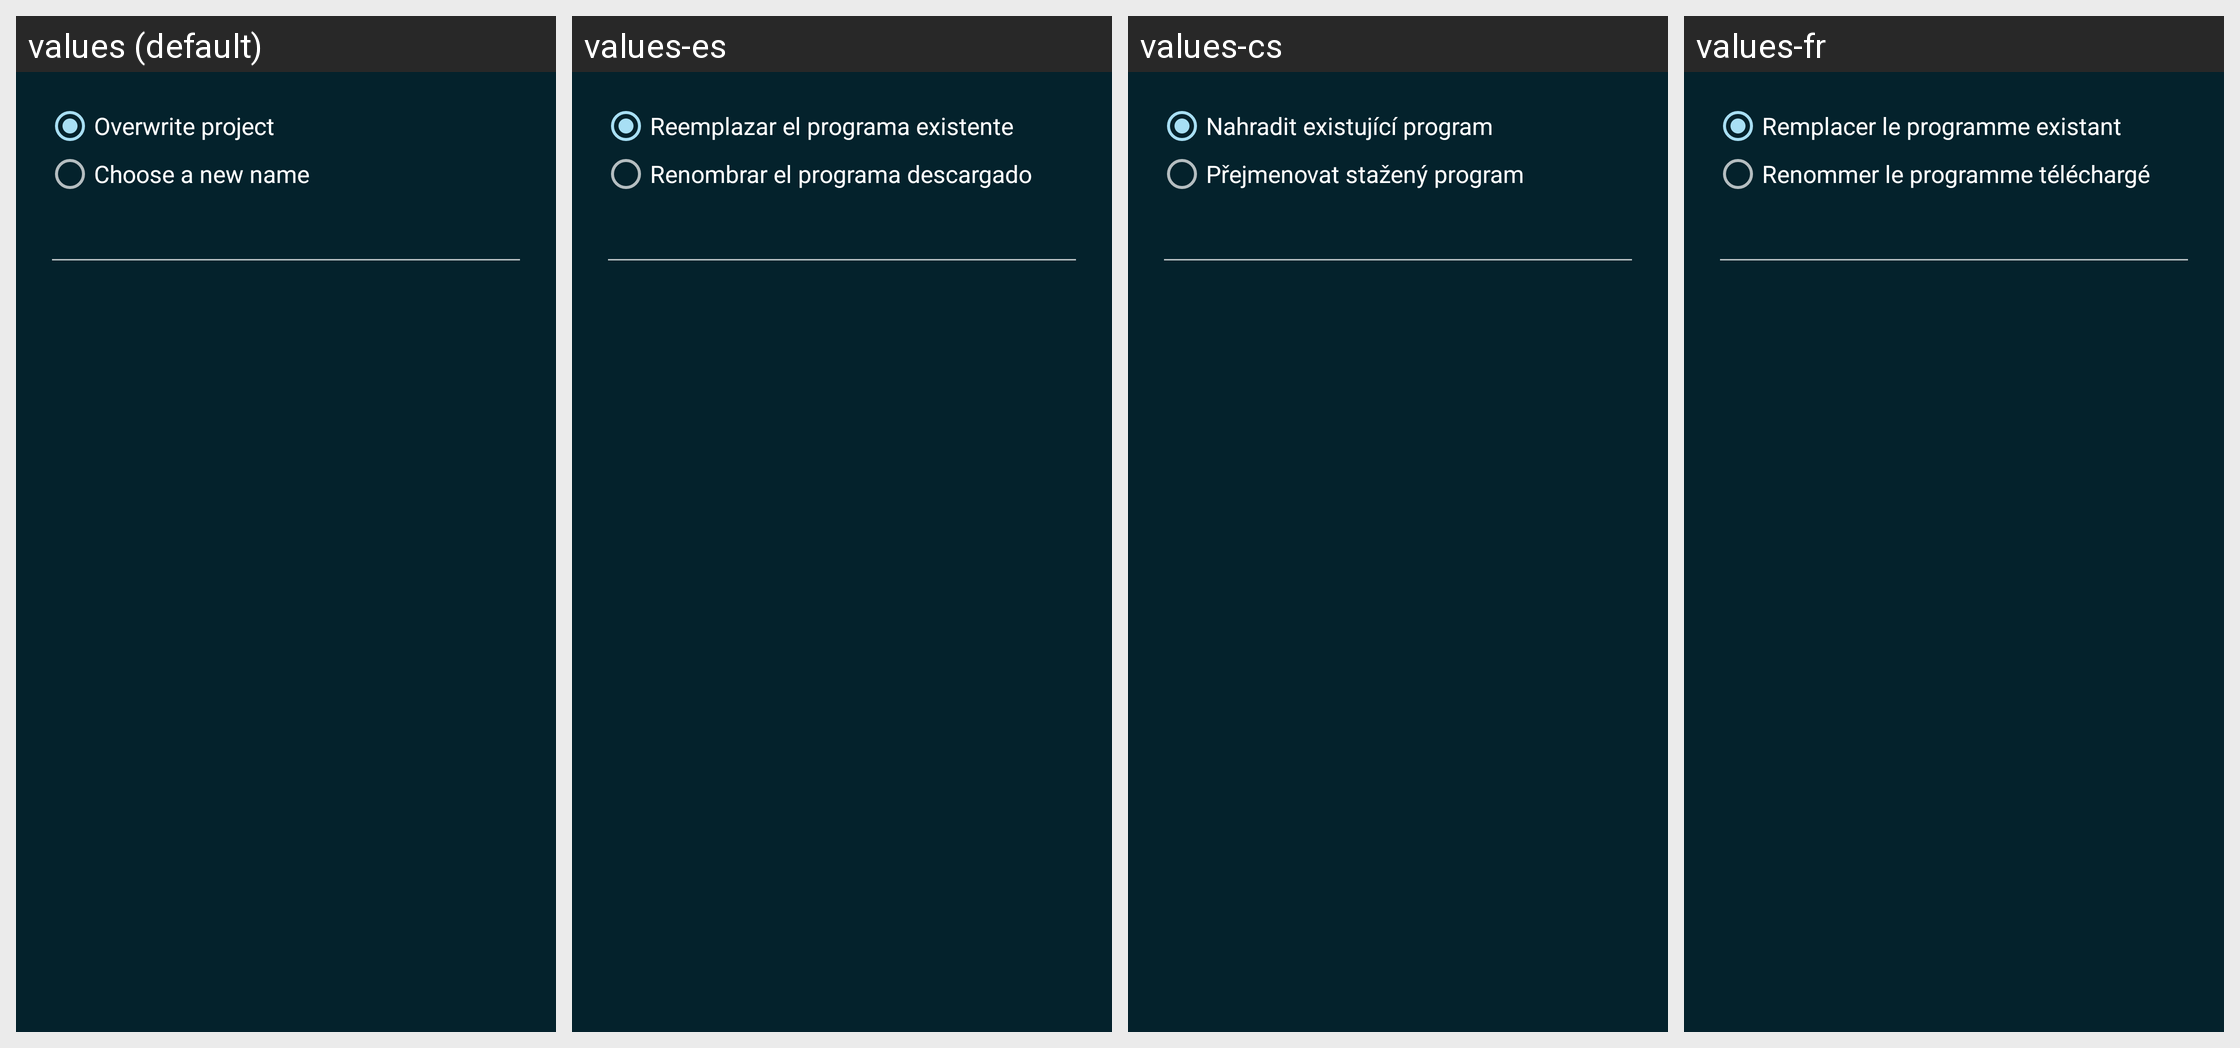

For this localized Android screen grid, give each drawn string resource with its value in every locale shown.
Android screen res/layout/dialog_overwrite_project.xml rendered under 4 locales, left to right: values (default), values-es, values-cs, values-fr. Device: Nexus 5 (rendered at 1080×1920; each locale shown at half size, 540×960, under a caption strip naming it); theme Catroid.
Other locales in the repository, not shown: values-ar, values-az, values-bg, values-bs, values-ca, values-da, values-de, values-el, values-en-rAU, values-en-rCA, values-en-rGB, values-fa, values-gl, values-gu, values-hi, values-hr, values-hu, values-in, values-it, values-iw, values-ja, values-kk, values-kn, values-ko, values-lt, values-mk, values-ml, values-ms, values-nl, values-no, values-pl, values-pt, values-pt-rBR, values-ro, values-ru, values-sd, values-sk, values-sl, values-sq, values-sr-rCS, values-sr-rSP, values-sv, values-sw, values-ta, values-te, values-th, values-tr, values-ur, values-vi, values-zh-rCN, values-zh-rTW.
Strings drawn on this screen, with the default value and each locale's value (text and hints the layout hard-codes, and strings that could not be matched under every locale, appear in the picture but are not listed):

overwrite_replace
  values: Overwrite project
  values-es: Reemplazar el programa existente
  values-cs: Nahradit existující program
  values-fr: Remplacer le programme existant

overwrite_rename
  values: Choose a new name
  values-es: Renombrar el programa descargado
  values-cs: Přejmenovat stažený program
  values-fr: Renommer le programme téléchargé
